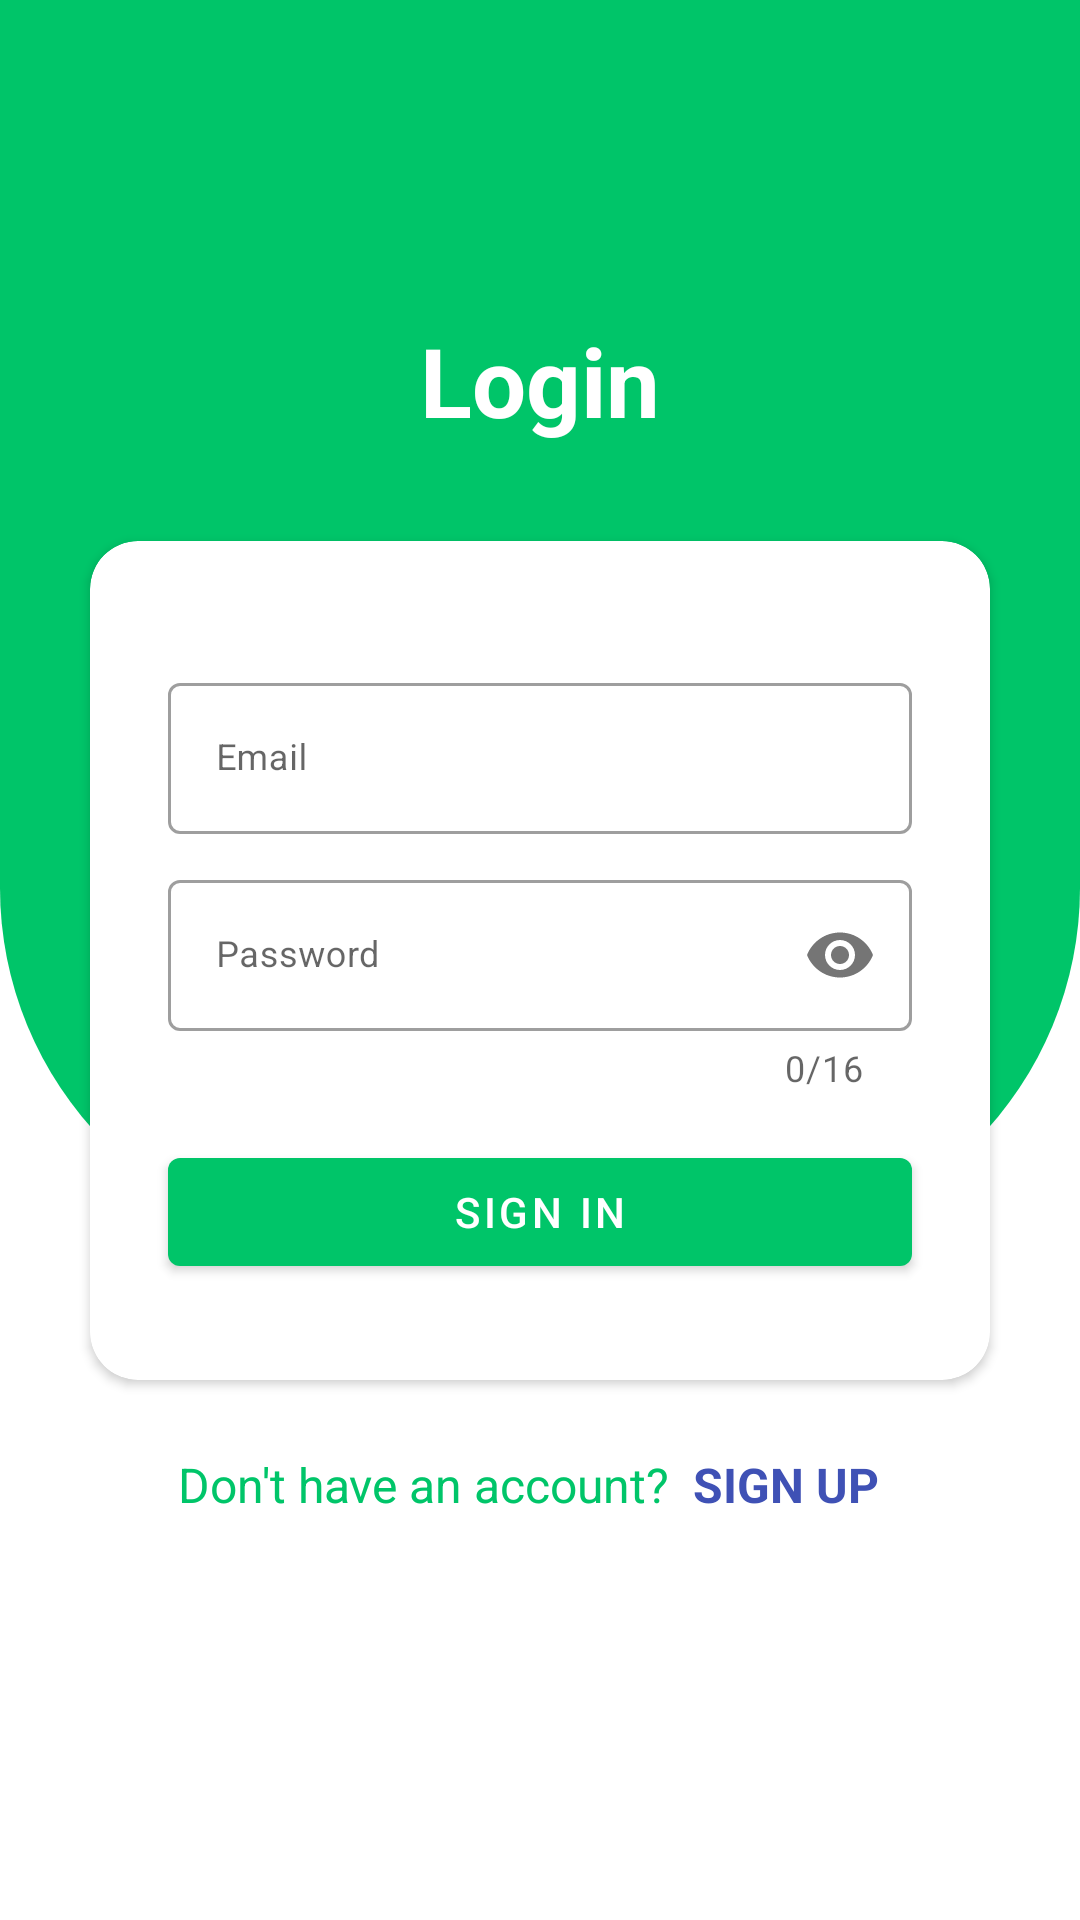

Reconstruct the res/layout file that produces this screen, plus the resources it refers to.
<!-- AndroidManifest.xml: application theme Theme.ClickBuy -->
<!-- res/layout/fragment_login.xml -->
<?xml version="1.0" encoding="utf-8"?>
<androidx.constraintlayout.widget.ConstraintLayout xmlns:android="http://schemas.android.com/apk/res/android"
    xmlns:app="http://schemas.android.com/apk/res-auto"
    xmlns:tools="http://schemas.android.com/tools"
    android:layout_width="match_parent"
    android:layout_height="match_parent"
    tools:context=".authentication.view.LoginFragment">

    <View
        android:id="@+id/login_back_shape"
        android:layout_width="match_parent"
        android:layout_height="0dp"
        android:background="@drawable/round_shape"
        app:layout_constraintHeight_percent="0.65"
        app:layout_constraintTop_toTopOf="parent" />

    <com.airbnb.lottie.LottieAnimationView
        android:id="@+id/login_no_internet_animation"
        android:layout_width="match_parent"
        android:layout_height="350sp"
        android:visibility="gone"
        app:layout_constraintBottom_toBottomOf="parent"
        app:layout_constraintEnd_toEndOf="parent"
        app:layout_constraintStart_toStartOf="parent"
        app:layout_constraintTop_toTopOf="parent"
        app:lottie_autoPlay="true"
        app:lottie_loop="true"
        app:lottie_rawRes="@raw/no_internet"
        tools:ignore="ImageContrastCheck" />

    <TextView
        android:id="@+id/login_enable_connection"
        android:layout_width="wrap_content"
        android:layout_height="wrap_content"
        android:text="@string/enable_connection"
        android:textColor="@color/light_green"
        android:padding="16dp"
        android:background="@drawable/spinner_shape"
        android:textSize="16sp"
        android:visibility="gone"
        app:layout_constraintEnd_toEndOf="parent"
        app:layout_constraintStart_toStartOf="parent"
        app:layout_constraintTop_toBottomOf="@+id/login_no_internet_animation" />

    <TextView
        android:id="@+id/title_sign_in"
        android:layout_width="wrap_content"
        android:layout_height="wrap_content"
        android:layout_margin="32dp"
        android:text="@string/login"
        android:textAlignment="center"
        android:textColor="@color/white"
        android:textSize="32sp"
        android:textStyle="bold"
        app:layout_constraintBottom_toTopOf="@+id/cardView_sign_in"
        app:layout_constraintEnd_toEndOf="parent"
        app:layout_constraintStart_toStartOf="parent" />

    <androidx.cardview.widget.CardView
        android:id="@+id/cardView_sign_in"
        android:layout_width="match_parent"
        android:layout_height="wrap_content"
        android:layout_marginHorizontal="30dp"
        android:background="@color/white"
        app:cardCornerRadius="16dp"
        app:layout_constraintBottom_toBottomOf="parent"
        app:layout_constraintTop_toTopOf="parent">

        <androidx.constraintlayout.widget.ConstraintLayout
            android:layout_width="match_parent"
            android:layout_height="match_parent"
            android:paddingHorizontal="16dp"
            android:paddingVertical="32dp">

            <com.google.android.material.textfield.TextInputLayout
                android:id="@+id/email_sign_in"
                style="@style/Widget.MaterialComponents.TextInputLayout.OutlinedBox"
                android:layout_width="match_parent"
                android:layout_height="wrap_content"
                android:layout_margin="10sp"
                android:hint="@string/email"
                app:helperTextTextColor="@android:color/holo_red_dark"
                app:layout_constraintTop_toTopOf="parent">

                <com.google.android.material.textfield.TextInputEditText
                    android:id="@+id/email_sign_in_edit_text"
                    android:layout_width="match_parent"
                    android:layout_height="wrap_content"
                    android:enabled="true"
                    android:textSize="12sp" />
            </com.google.android.material.textfield.TextInputLayout>

            <com.google.android.material.textfield.TextInputLayout
                android:id="@+id/password_sign_in"
                style="@style/Widget.MaterialComponents.TextInputLayout.OutlinedBox"
                android:layout_width="match_parent"
                android:layout_height="wrap_content"
                android:layout_margin="10sp"
                android:hint="@string/password"
                app:counterEnabled="true"
                app:counterMaxLength="16"
                app:helperTextTextColor="@android:color/holo_red_dark"
                app:layout_constraintStart_toStartOf="parent"
                app:layout_constraintTop_toBottomOf="@id/email_sign_in"
                app:layout_constraintWidth_percent="0.45"
                app:passwordToggleEnabled="true">

                <com.google.android.material.textfield.TextInputEditText
                    android:id="@+id/password_sign_in_edit_text"
                    android:layout_width="match_parent"
                    android:layout_height="wrap_content"
                    android:enabled="true"
                    android:inputType="textPassword"
                    android:maxLength="16"
                    android:textSize="12sp" />
            </com.google.android.material.textfield.TextInputLayout>

            <com.google.android.material.button.MaterialButton
                android:id="@+id/sign_in"
                android:layout_width="match_parent"
                android:layout_height="wrap_content"
                android:layout_marginHorizontal="10dp"
                android:layout_marginTop="16dp"
                android:text="@string/sign_in"
                app:layout_constraintBottom_toBottomOf="parent"
                app:layout_constraintTop_toBottomOf="@id/password_sign_in"
                tools:layout_editor_absoluteX="10dp" />
        </androidx.constraintlayout.widget.ConstraintLayout>


    </androidx.cardview.widget.CardView>

    <LinearLayout
        android:id="@+id/signup_option"
        android:layout_width="wrap_content"
        android:layout_height="wrap_content"
        android:orientation="horizontal"
        app:layout_constraintEnd_toEndOf="parent"
        app:layout_constraintStart_toStartOf="parent"
        app:layout_constraintTop_toBottomOf="@+id/cardView_sign_in">

        <TextView
            android:id="@+id/signup_sign_in"
            android:layout_width="wrap_content"
            android:layout_height="wrap_content"
            android:layout_marginVertical="16dp"
            android:text="@string/no_account"
            android:textColor="#00C569"
            android:textSize="16sp" />

        <TextView
            android:id="@+id/move_to_signup_sign_in"
            android:layout_width="wrap_content"
            android:layout_height="wrap_content"
            android:layout_marginVertical="16dp"
            android:padding="8dp"
            android:text="@string/sign_up"
            android:textColor="#3F51B5"
            android:textSize="16sp"
            android:textStyle="bold" />
    </LinearLayout>



</androidx.constraintlayout.widget.ConstraintLayout>
<!-- resources referenced by this layout -->
<resources>
  <color name="light_green">#00C569</color>
  <color name="white">#FFFFFFFF</color>
  <!-- drawable round_shape (drawable) -->
  <?xml version="1.0" encoding="utf-8"?>
  <shape xmlns:android="http://schemas.android.com/apk/res/android"
      android:shape="rectangle">
  
      <solid android:color="@color/light_green"/>
  
      <corners android:radius="120dp"
          android:topRightRadius="0dp"
          android:topLeftRadius="0dp"/>
  
      <padding
          android:left="20dp"
          android:top="10dp"
          android:right="20dp"
          android:bottom="10dp" >
      </padding>
  
  </shape>
  <!-- drawable spinner_shape (drawable) -->
  <?xml version="1.0" encoding="utf-8"?>
  <shape android:shape="rectangle" xmlns:android="http://schemas.android.com/apk/res/android">
  
      <solid android:color="@color/white"/>
      <corners android:radius="25dp"/>
      <stroke android:width="1dp" android:color="@color/light_green"/>
  </shape>
  <string name="email">Email</string>
  <string name="enable_connection">Enable Connection</string>
  <string name="login">Login</string>
  <string name="no_account">Don\'t have an account?</string>
  <string name="password">Password</string>
  <string name="sign_in">SIGN IN</string>
  <string name="sign_up">SIGN UP</string>
  <style name="Theme.ClickBuy" parent="Theme.MaterialComponents.DayNight.NoActionBar">
          
          <item name="colorPrimary">@color/purple_500</item>
          <item name="colorPrimaryVariant">@color/purple_700</item>
          <item name="colorOnPrimary">@color/white</item>
          
          <item name="colorSecondary">@color/teal_200</item>
          <item name="colorSecondaryVariant">@color/teal_700</item>
          <item name="colorOnSecondary">@color/black</item>
          
          <item name="android:statusBarColor" tools:targetApi="l">#C0C5C2</item>
          
      </style>
  <color name="purple_500">#00C569</color>
  <color name="purple_700">#00C569</color>
  <color name="teal_200">#00C569</color>
  <color name="teal_700">#00C569</color>
  <color name="black">#FF000000</color>
</resources>
